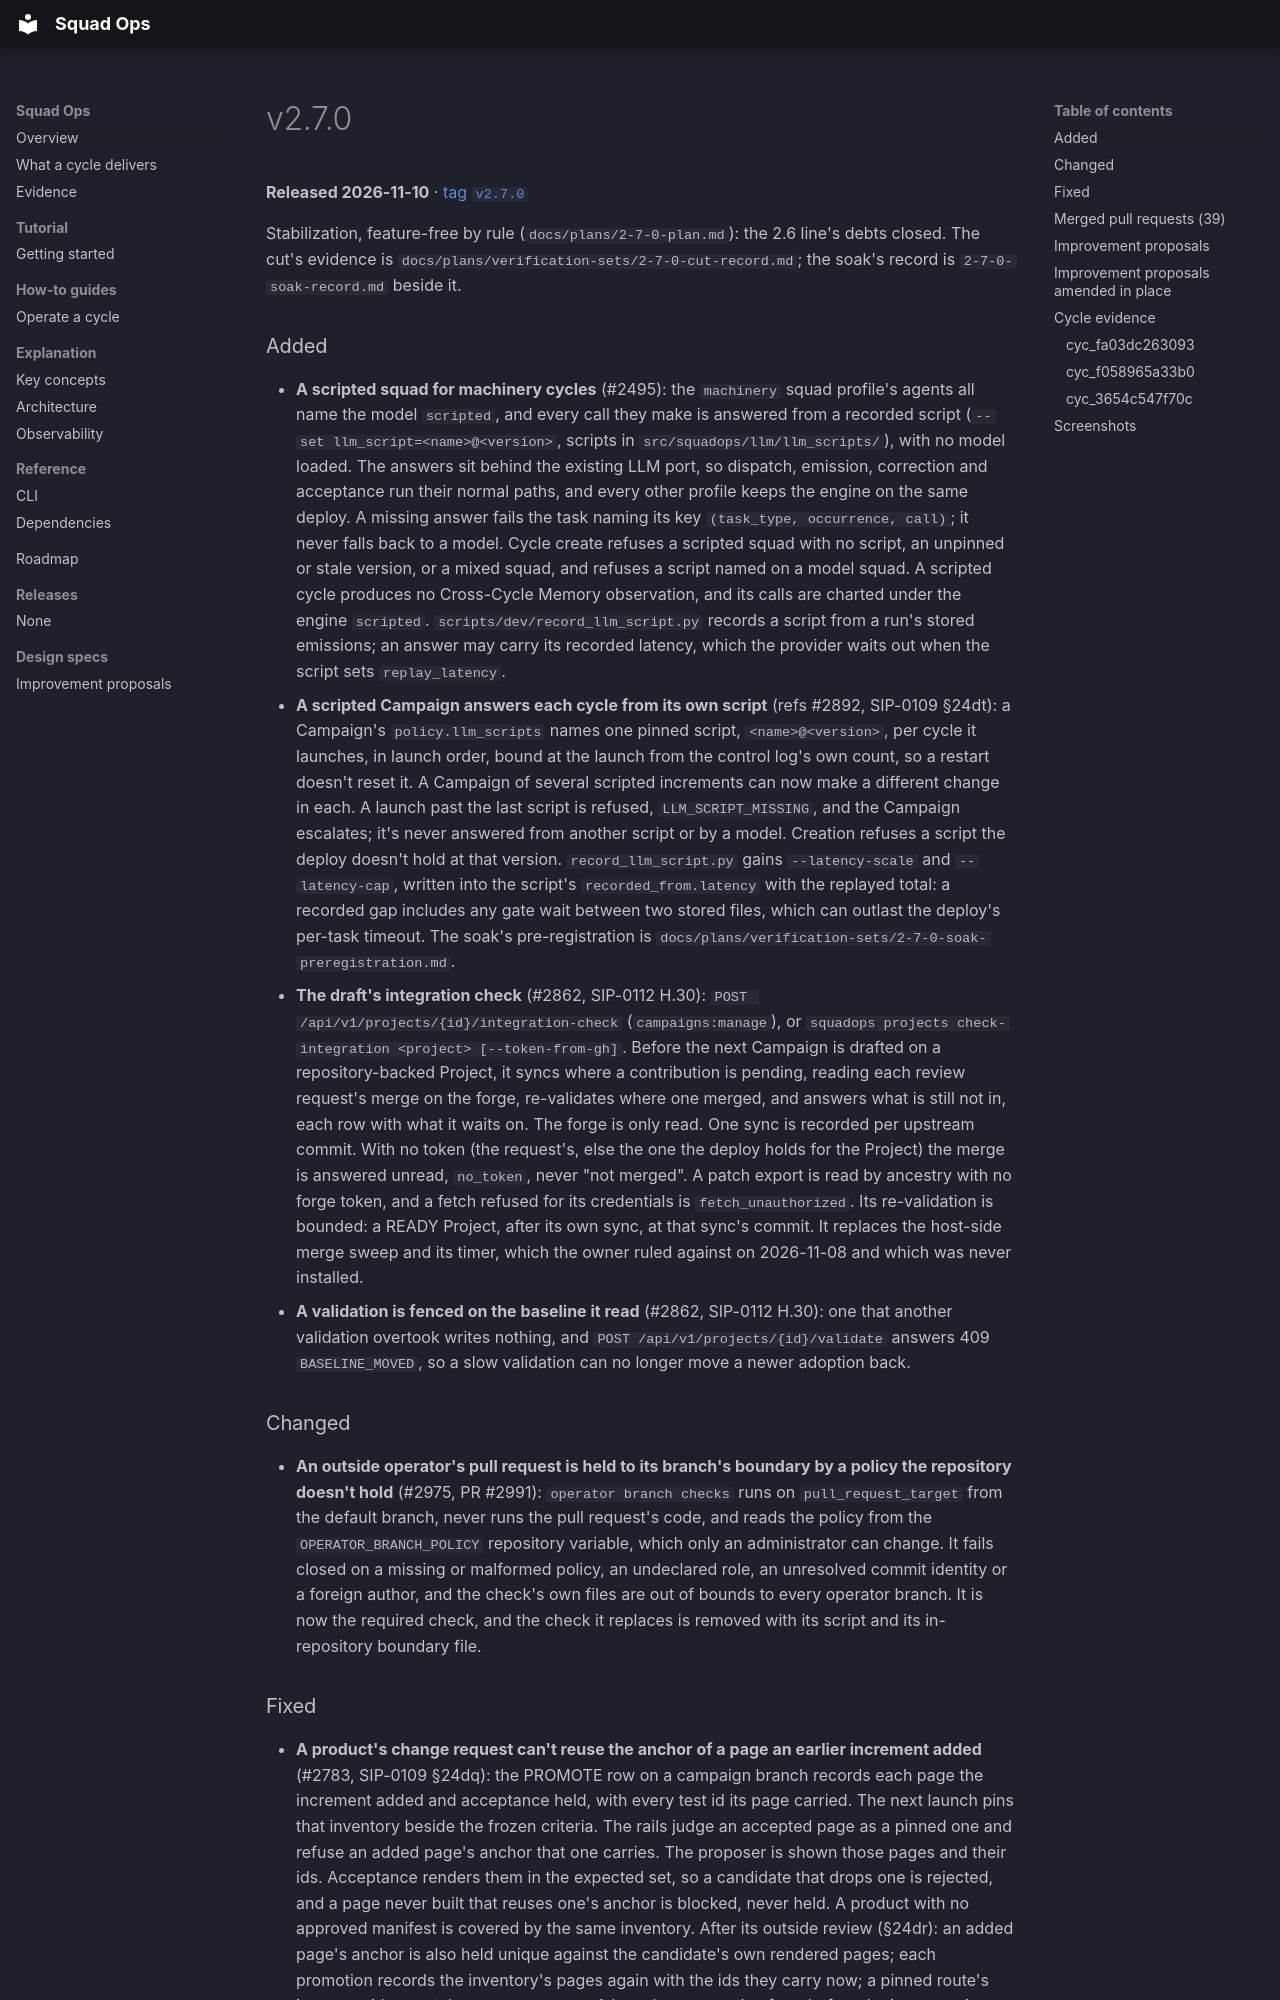

repository: backspring-labs/squad-ops · page: releases/v2.7.0/index.html · generator: mkdocs

---
title: v2.7.0
---

# v2.7.0

**Released 2026-11-10** · [tag `v2.7.0`](https://github.com/backspring-labs/squad-ops/releases/tag/v2.7.0)

Stabilization, feature-free by rule (`docs/plans/2-7-0-plan.md`): the 2.6 line's debts closed. The cut's evidence is
`docs/plans/verification-sets/2-7-0-cut-record.md`; the soak's record is `2-7-0-soak-record.md` beside it.

### Added
- **A scripted squad for machinery cycles** (#2495): the `machinery` squad profile's agents all name the model
  `scripted`, and every call they make is answered from a recorded script
  (`--set llm_script=<name>@<version>`, scripts in `src/squadops/llm/llm_scripts/`), with no model loaded. The
  answers sit behind the existing LLM port, so dispatch, emission, correction and acceptance run their normal
  paths, and every other profile keeps the engine on the same deploy. A missing answer fails the task naming its
  key `(task_type, occurrence, call)`; it never falls back to a model. Cycle create refuses a scripted squad with
  no script, an unpinned or stale version, or a mixed squad, and refuses a script named on a model squad. A
  scripted cycle produces no Cross-Cycle Memory observation, and its calls are charted under the engine
  `scripted`. `scripts/dev/record_llm_script.py` records a script from a run's stored emissions; an answer may
  carry its recorded latency, which the provider waits out when the script sets `replay_latency`.
- **A scripted Campaign answers each cycle from its own script** (refs #2892, SIP-0109 §24dt): a Campaign's
  `policy.llm_scripts` names one pinned script, `<name>@<version>`, per cycle it launches, in launch order, bound at
  the launch from the control log's own count, so a restart doesn't reset it. A Campaign of several scripted
  increments can now make a different change in each. A launch past the last script is refused,
  `LLM_SCRIPT_MISSING`, and the Campaign escalates; it's never answered from another script or by a model.
  Creation refuses a script the deploy doesn't hold at that version. `record_llm_script.py` gains
  `--latency-scale` and `--latency-cap`, written into the script's `recorded_from.latency` with the replayed total:
  a recorded gap includes any gate wait between two stored files, which can outlast the deploy's per-task
  timeout. The soak's pre-registration is `docs/plans/verification-sets/2-7-0-soak-preregistration.md`.
- **The draft's integration check** (#2862, SIP-0112 H.30): `POST /api/v1/projects/{id}/integration-check`
  (`campaigns:manage`), or `squadops projects check-integration <project> [--token-from-gh]`. Before the next
  Campaign is drafted on a repository-backed Project, it syncs where a contribution is pending, reading each
  review request's merge on the forge, re-validates where one merged, and answers what is still not in, each row
  with what it waits on. The forge is only read. One sync is recorded per upstream commit. With no token (the
  request's, else the one the deploy holds for the Project) the merge is answered unread, `no_token`, never "not
  merged". A patch export is read by ancestry with no forge token, and a fetch refused for its credentials is
  `fetch_unauthorized`. Its re-validation is bounded: a READY Project, after its own sync, at that sync's commit. It
  replaces the host-side merge sweep and its timer, which the owner ruled against on 2026-11-08 and which was never
  installed.
- **A validation is fenced on the baseline it read** (#2862, SIP-0112 H.30): one that another validation overtook
  writes nothing, and `POST /api/v1/projects/{id}/validate` answers 409 `BASELINE_MOVED`, so a slow validation can
  no longer move a newer adoption back.

### Changed
- **An outside operator's pull request is held to its branch's boundary by a policy the repository doesn't
  hold** (#2975, PR #2991): `operator branch checks` runs on `pull_request_target` from the default branch,
  never runs the pull request's code, and reads the policy from the `OPERATOR_BRANCH_POLICY` repository
  variable, which only an administrator can change. It fails closed on a missing or malformed policy, an
  undeclared role, an unresolved commit identity or a foreign author, and the check's own files are out of
  bounds to every operator branch. It is now the required check, and the check it replaces is removed
  with its script and its in-repository boundary file.
